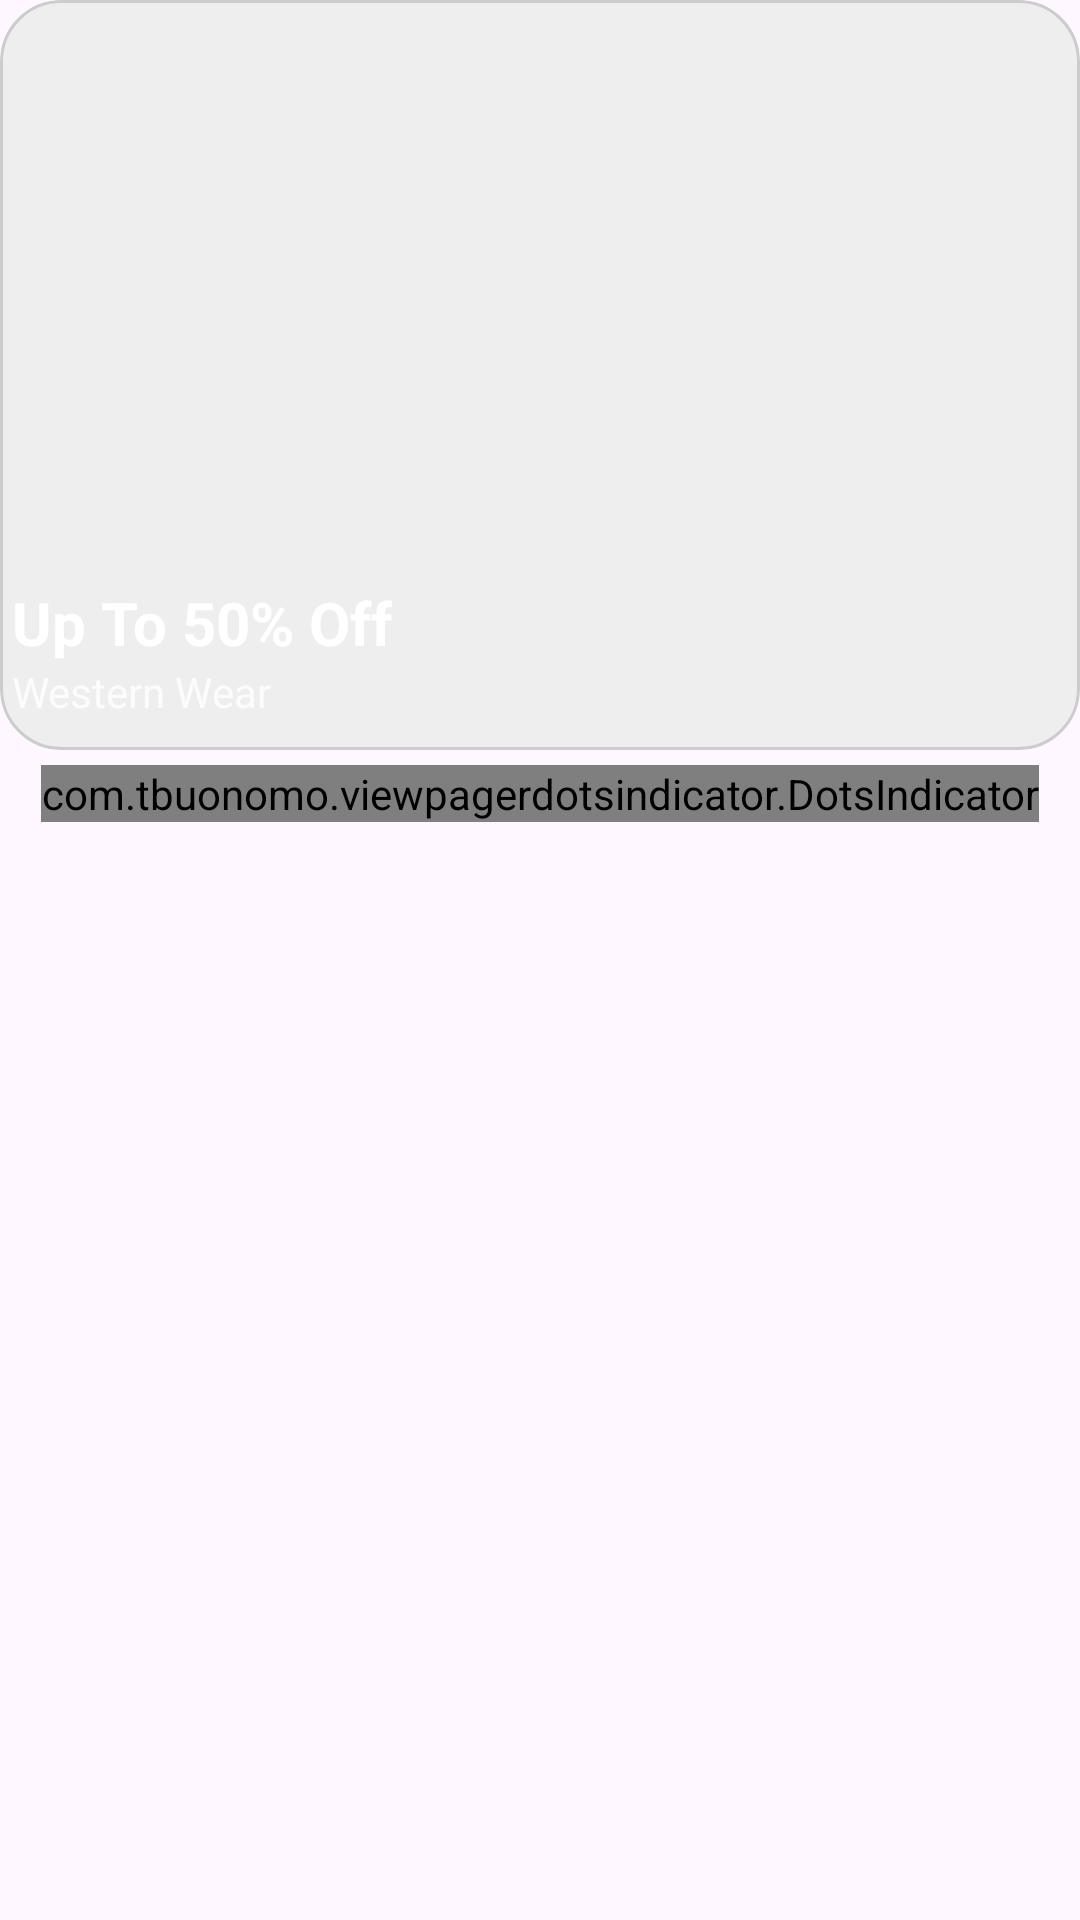

Write the Android layout XML for this screen, with the resource values it uses.
<!-- AndroidManifest.xml: application theme Theme.Basics -->
<!-- res/layout/top_banner.xml -->
<?xml version="1.0" encoding="utf-8"?>
<androidx.constraintlayout.widget.ConstraintLayout xmlns:android="http://schemas.android.com/apk/res/android"
    xmlns:tools="http://schemas.android.com/tools"
    android:layout_width="match_parent"
    android:layout_height="match_parent"
    xmlns:app="http://schemas.android.com/apk/res-auto">

    <androidx.viewpager2.widget.ViewPager2
        android:id="@+id/bannerViewPager"
        android:layout_width="match_parent"
        android:layout_height="250dp"
        android:layout_marginTop="12dp"
        android:background="@drawable/rounded_bg"
        android:clipToOutline="true"
        app:layout_constraintBottom_toTopOf="@id/dotsIndicator"
        app:layout_constraintEnd_toEndOf="parent"
        app:layout_constraintStart_toStartOf="parent"/>

    <com.tbuonomo.viewpagerdotsindicator.DotsIndicator
        android:id="@+id/dotsIndicator"
        android:layout_width="wrap_content"
        android:layout_height="wrap_content"
        android:layout_marginTop="5dp"
        android:layout_marginBottom="5dp"
        app:dotsColor="#808080"
        app:dotsSize="8dp"
        app:layout_constraintEnd_toEndOf="parent"
        app:layout_constraintStart_toStartOf="parent"
        app:layout_constraintTop_toBottomOf="@id/bannerViewPager"
        app:selectedDotColor="@color/black" />

    <ImageView
        android:id="@+id/bannerImage"
        android:layout_width="match_parent"
        android:layout_height="match_parent"
        tools:ignore="MissingConstraints"
        android:scaleType="centerCrop"
        />

    <TextView
        android:id="@+id/bigText"
        android:text="Up To 50% Off"
        android:layout_width="wrap_content"
        android:layout_height="wrap_content"
        app:layout_constraintBottom_toTopOf="@id/smallText"
        android:textColor="#FFFFFF"
        android:textSize="20dp"
        android:textStyle="bold"
        android:layout_marginStart="4dp"
        app:layout_constraintStart_toStartOf="@id/bannerViewPager" />

    <TextView
        android:id="@+id/smallText"
        android:text="Western Wear"
        android:layout_width="wrap_content"
        android:layout_height="wrap_content"
        android:textColor="#CCFFFFFF"
        android:textSize="14sp"
        android:layout_marginStart="4dp"
        app:layout_constraintBottom_toBottomOf="@id/bannerViewPager"
        app:layout_constraintStart_toStartOf="@id/bannerViewPager"
        android:layout_marginBottom="10dp"
        />


</androidx.constraintlayout.widget.ConstraintLayout>
<!-- resources referenced by this layout -->
<resources>
  <color name="black">#FF000000</color>
  <!-- drawable rounded_bg (drawable) -->
  <?xml version="1.0" encoding="utf-8"?>
  <shape xmlns:android="http://schemas.android.com/apk/res/android">
      <solid android:color="#EEEEEE"/>
      <stroke
          android:width="1dp"
          android:color="#CCCCCC"/>
      <corners android:radius="20dp"/>
  </shape>
  <style name="Theme.Basics" parent="Base.Theme.Basics" />
  <style name="Base.Theme.Basics" parent="Theme.Material3.DayNight.NoActionBar">
          
      </style>
</resources>
